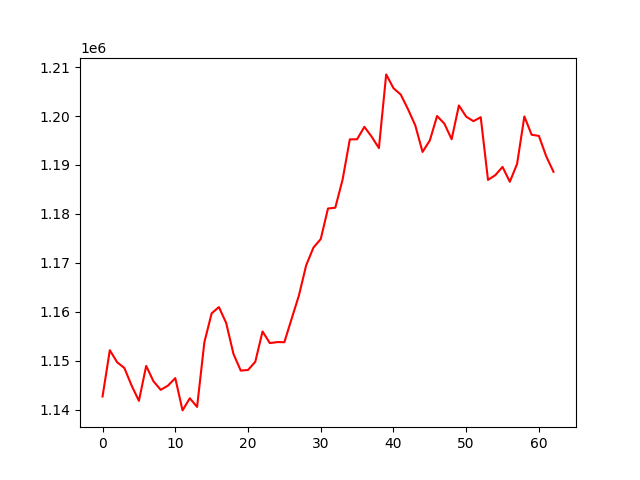

The table this chart was drawn from, first rows:
, 0
0, 1142685
1, 1152146
2, 1149692
3, 1148507
4, 1144903
5, 1141796
6, 1148929
7, 1145797
8, 1144040
9, 1144914
10, 1146439
11, 1139841
12, 1142321
13, 1140557
14, 1153762
15, 1159674
16, 1160956
17, 1157700
18, 1151387
19, 1147978
20, 1148097
21, 1149771
22, 1155971
23, 1153596
24, 1153800
25, 1153779
26, 1158570
27, 1163318
28, 1169503
29, 1173115
30, 1174856
31, 1181099
32, 1181257
33, 1186955
34, 1195227
35, 1195248
36, 1197791
37, 1195781
38, 1193441
39, 1208504
40, 1205692
41, 1204384
42, 1201393
43, 1198084
44, 1192655
45, 1195012
46, 1200002
47, 1198434
48, 1195254
49, 1202158
50, 1199867
51, 1198947
52, 1199755
53, 1186942
54, 1187912
55, 1189599
56, 1186558
57, 1190212
58, 1199911
59, 1196170
... 3 more rows
